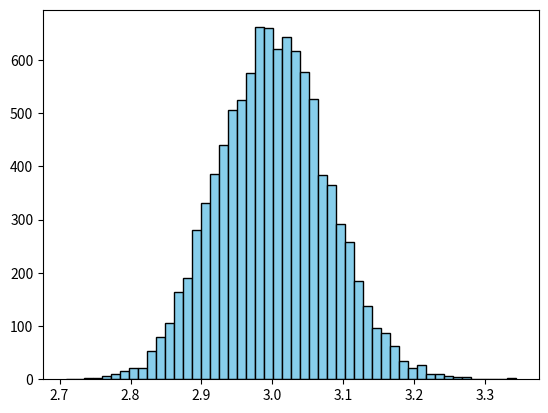

Reproduce this figure in Python.
import numpy as np
import matplotlib.pyplot as plt
k = 3

E = np.array([])
D = np.array([])
for i in range(10000):
    data = np.random.chisquare(k, 1000)
    # plt.hist(data, bins=50,  color='skyblue', edgecolor='black')
    # plt.show()
    e_loc = sum(data) / 1000
    E = np.append(E, e_loc)

plt.hist(E, bins=50,  color='skyblue', edgecolor='black')
plt.show()




